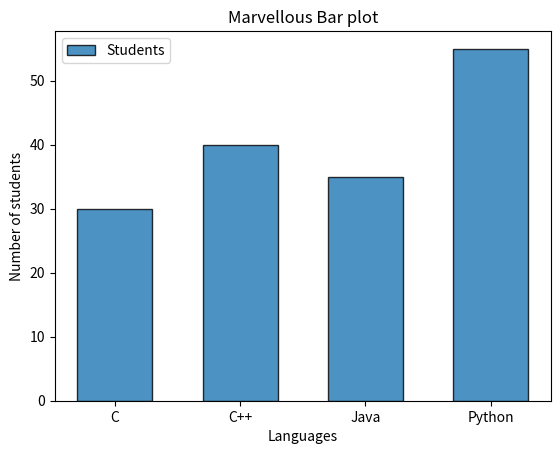

Write Python code to recreate this figure.
import matplotlib.pyplot as plt

def main():
    language = ["C", "C++", "Java", "Python"]
    students = [30,40,35,55]

    plt.bar (
        language,               
        students,
        width= 0.6,              # width of bar
        edgecolor = "black" ,    # border colors of bar
        linewidth = 1,          
        alpha = 0.8,
        label = "Students"
    )
    
 
    plt.title("Marvellous Bar plot")
    plt.xlabel ("Languages")
    plt.ylabel ("Number of students")
    plt.legend()
    plt.show()

if __name__ == "__main__":
    main()
